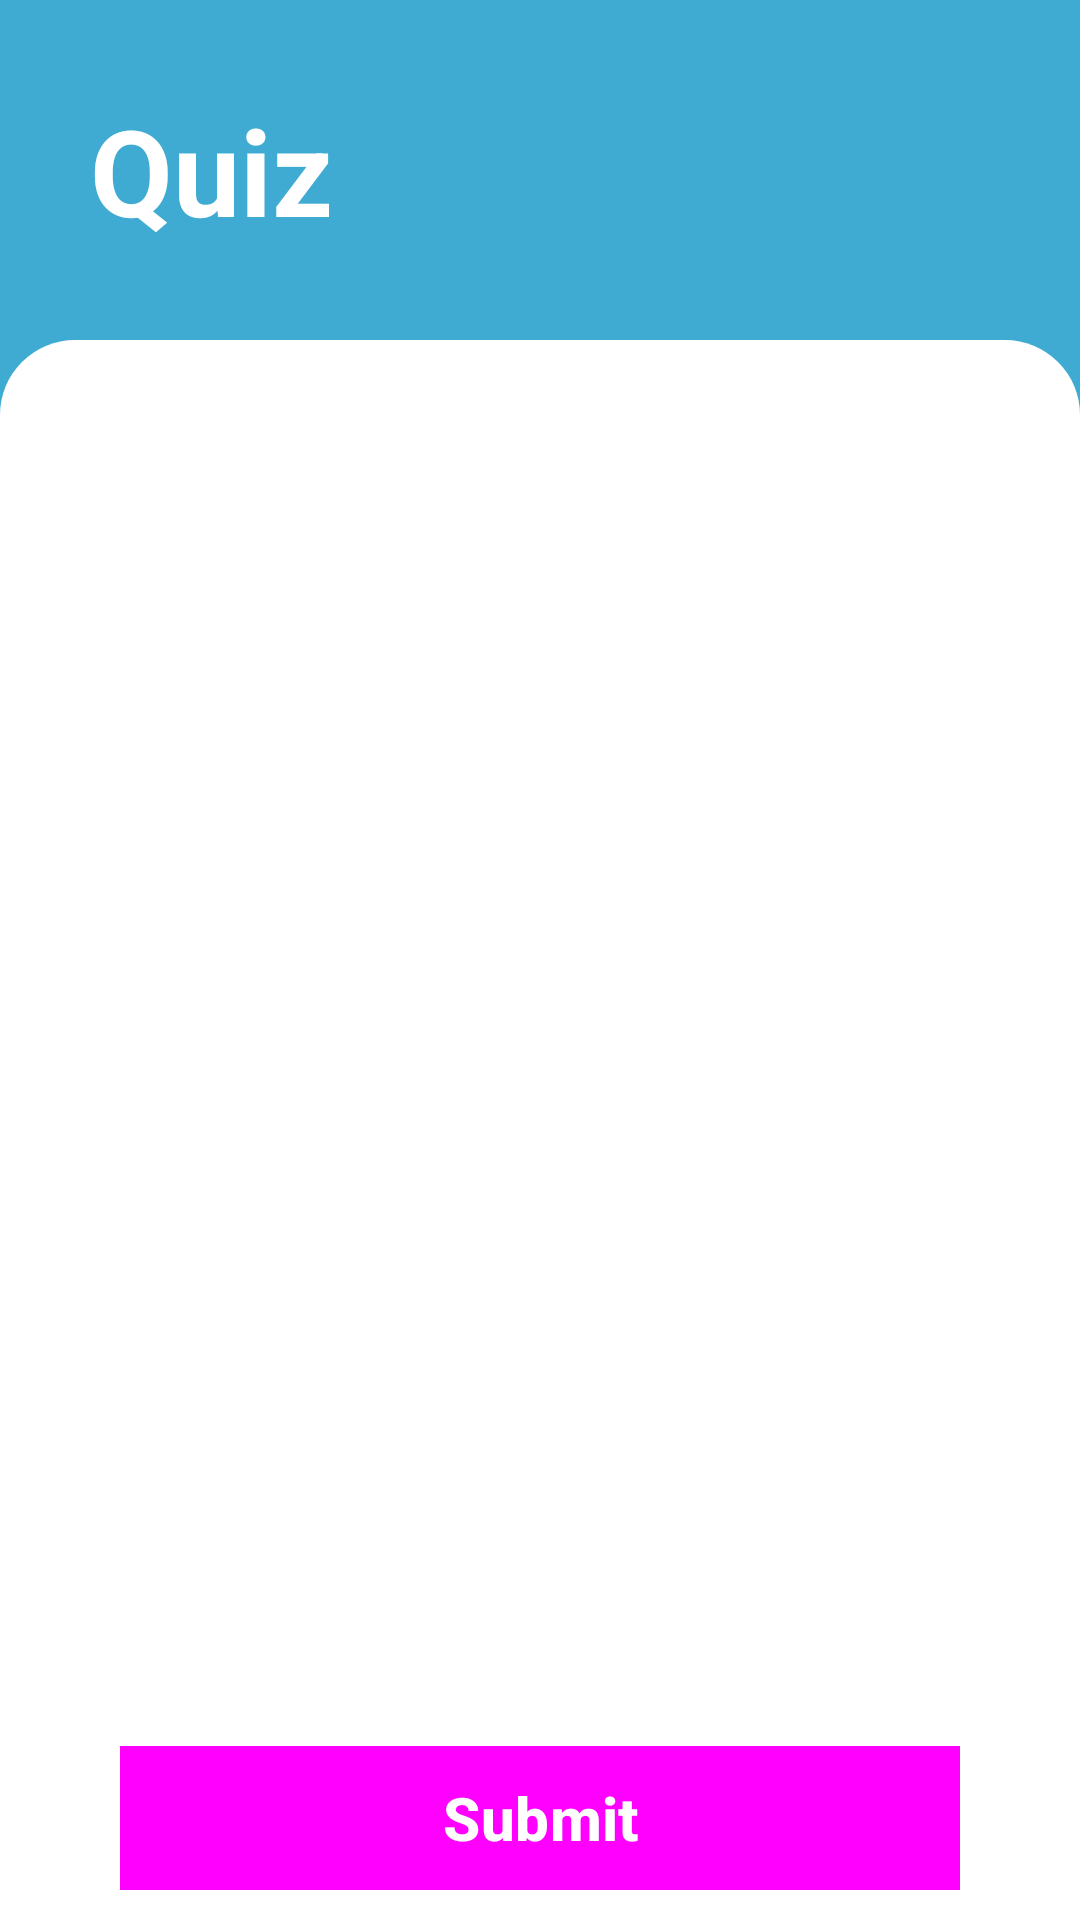

Android layout source for this screen:
<!-- AndroidManifest.xml: application theme Theme.Final_Project -->
<!-- res/layout/activity_quiz.xml -->
<?xml version="1.0" encoding="utf-8"?>
<LinearLayout xmlns:android="http://schemas.android.com/apk/res/android"
    xmlns:tools="http://schemas.android.com/tools"
    android:id="@+id/main"
    android:background="@color/quiz_background"
    android:layout_width="match_parent"
    android:layout_height="match_parent"
    android:orientation="vertical"
    tools:context=".views.QuizActivity">

    <TextView
        android:id="@+id/title"
        android:layout_width="match_parent"
        android:layout_height="wrap_content"
        android:textSize="40dp"
        android:textStyle="bold"
        android:layout_margin="30dp"
        android:text="Quiz"
        android:textColor="@color/white" />

    <RelativeLayout
        android:layout_width="match_parent"
        android:layout_height="match_parent"
        android:background="@drawable/background"
        android:paddingTop="20dp"
        android:paddingHorizontal="20dp"
        android:gravity="top|center_horizontal">

        <LinearLayout
            android:id="@+id/bottom"
            android:layout_width="match_parent"
            android:layout_height="wrap_content"
            android:paddingVertical="10dp"
            android:gravity="center"
            android:layout_alignParentBottom="true">

            <Button
                android:id="@+id/submitBtn"
                android:layout_width="280dp"
                android:layout_height="wrap_content"
                android:textSize="20dp"
                android:padding="10dp"
                android:textColor="@color/white"
                android:textAllCaps="false"
                android:text="Submit"
                android:textStyle="bold" />


        </LinearLayout>

        <ListView
            android:id="@+id/listview"
            android:layout_above="@+id/bottom"
            android:layout_width="match_parent"
            android:layout_height="match_parent"
            android:dividerHeight="20dp"
            android:divider="@color/transparent" />
    </RelativeLayout>
</LinearLayout>
<!-- resources referenced by this layout -->
<resources>
  <color name="quiz_background">#3FABD2</color>
  <color name="transparent">#00000000</color>
  <color name="white">#FFFFFFFF</color>
  <!-- drawable background (drawable) -->
  <?xml version="1.0" encoding="utf-8"?>
  <shape xmlns:android="http://schemas.android.com/apk/res/android">
  <solid android:color="@color/white"/>
      <corners android:topLeftRadius="25dp"
          android:topRightRadius="25dp"/>
  </shape>
  <style name="Theme.Final_Project" parent="Base.Theme.Final_Project" />
  <style name="Base.Theme.Final_Project" parent="Theme.Material3.DayNight.NoActionBar">
          
          <item name="android:windowBackground">@color/background_main</item>
          <item name="colorPrimary">@color/blue_button</item>
          <item name="android:textColor">@color/text_primary</item>
          <item name="android:textColorSecondary">@color/text_secondary</item>
          <item name="cardBackgroundColor">@color/card_background</item>
          <item name="colorAccent">@color/blue_link</item>
          <item name="buttonStyle">@style/ButtonStyle</item>
      </style>
  <color name="background_main">#F5F5F5</color>
  <color name="blue_button">#2980b9</color>
  <color name="text_primary">#212121</color>
  <color name="text_secondary">#99000000</color>
  <color name="card_background">#FFFFFF</color>
  <color name="blue_link">#3498db</color>
  <style name="ButtonStyle" parent="Widget.Material3.Button">
          <item name="android:background">@color/blue_button</item>
          <item name="android:textColor">@color/white</item>
          <item name="android:padding">12dp</item>
          <item name="android:textAllCaps">false</item>
          <item name="cornerRadius">8dp</item>
      </style>
</resources>
